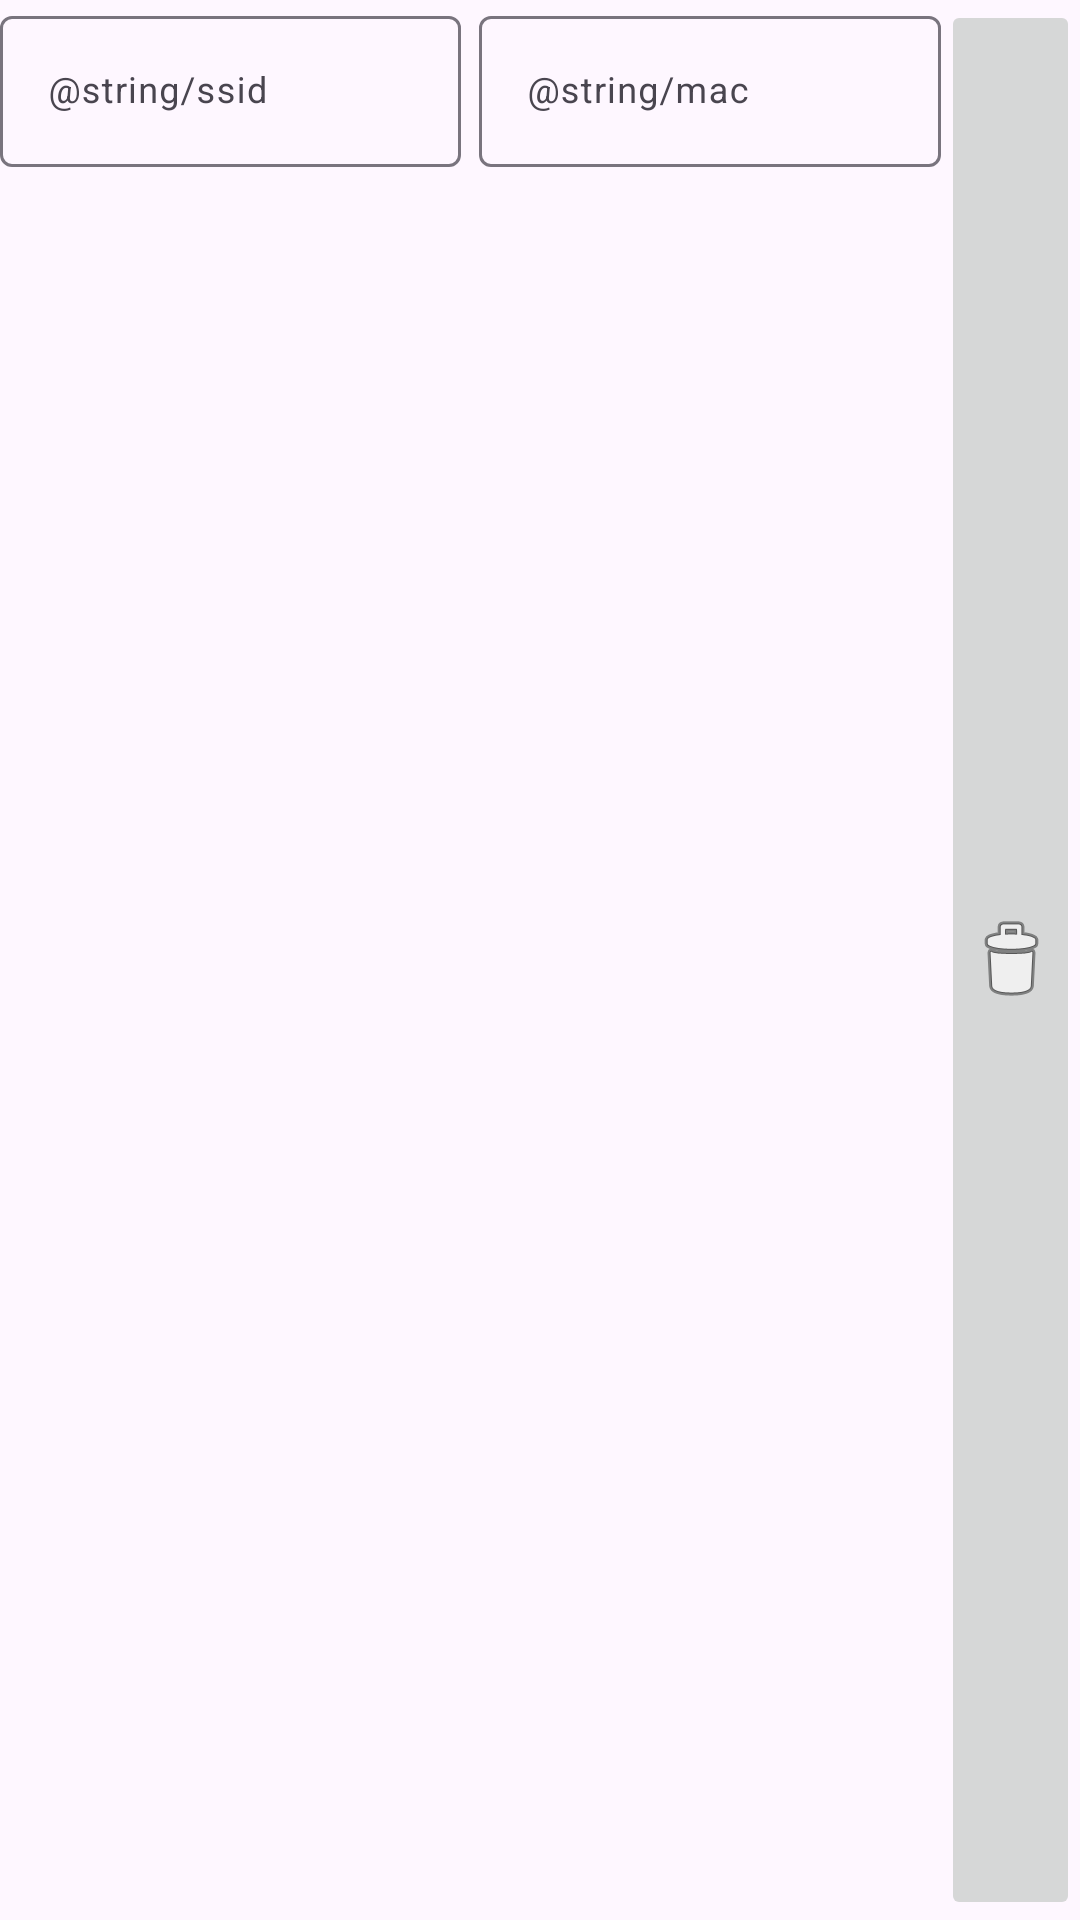

Reconstruct the res/layout file that produces this screen, plus the resources it refers to.
<!-- AndroidManifest.xml: application theme Theme.LocationCheater -->
<!-- res/layout/location_information_item.xml -->
<?xml version="1.0" encoding="utf-8"?>
<LinearLayout xmlns:android="http://schemas.android.com/apk/res/android"
    xmlns:app="http://schemas.android.com/apk/res-auto"
    android:layout_width="match_parent"
    android:layout_height="wrap_content"
    android:baselineAligned="false"
    android:orientation="horizontal">

    <com.google.android.material.textfield.TextInputLayout
        android:layout_width="0dp"
        android:layout_height="wrap_content"
        android:layout_marginEnd="3dp"
        android:layout_weight="1"
        android:hint="@string/ssid"
        app:layout_constraintHorizontal_bias="0.5"
        app:layout_constraintStart_toStartOf="parent"
        app:layout_constraintTop_toTopOf="parent">

        <com.google.android.material.textfield.TextInputEditText
            android:id="@+id/wifi_item_ssid_text_input"
            android:layout_width="match_parent"
            android:layout_height="wrap_content"
            android:textSize="12sp" />

    </com.google.android.material.textfield.TextInputLayout>

    <com.google.android.material.textfield.TextInputLayout
        android:layout_width="0dp"
        android:layout_height="wrap_content"
        android:layout_marginStart="3dp"
        android:layout_weight="1"
        android:hint="@string/mac"
        app:layout_constraintEnd_toEndOf="parent"
        app:layout_constraintHorizontal_bias="0.5"
        app:layout_constraintTop_toTopOf="parent">

        <com.google.android.material.textfield.TextInputEditText
            android:id="@+id/wifi_item_mac_text_input"
            android:layout_width="match_parent"
            android:layout_height="wrap_content"
            android:textSize="12sp" />

    </com.google.android.material.textfield.TextInputLayout>

    <ImageButton
        android:id="@+id/wifi_item_delete_button"
        android:layout_width="0dp"
        android:layout_height="match_parent"
        android:layout_weight="0.3"
        app:srcCompat="@android:drawable/ic_menu_delete" />

</LinearLayout>
<!-- resources referenced by this layout -->
<resources>
  <style name="Theme.LocationCheater" parent="Base.Theme.LocationCheater" />
  <style name="Base.Theme.LocationCheater" parent="Theme.Material3.DayNight.NoActionBar">
          
          
      </style>
</resources>
